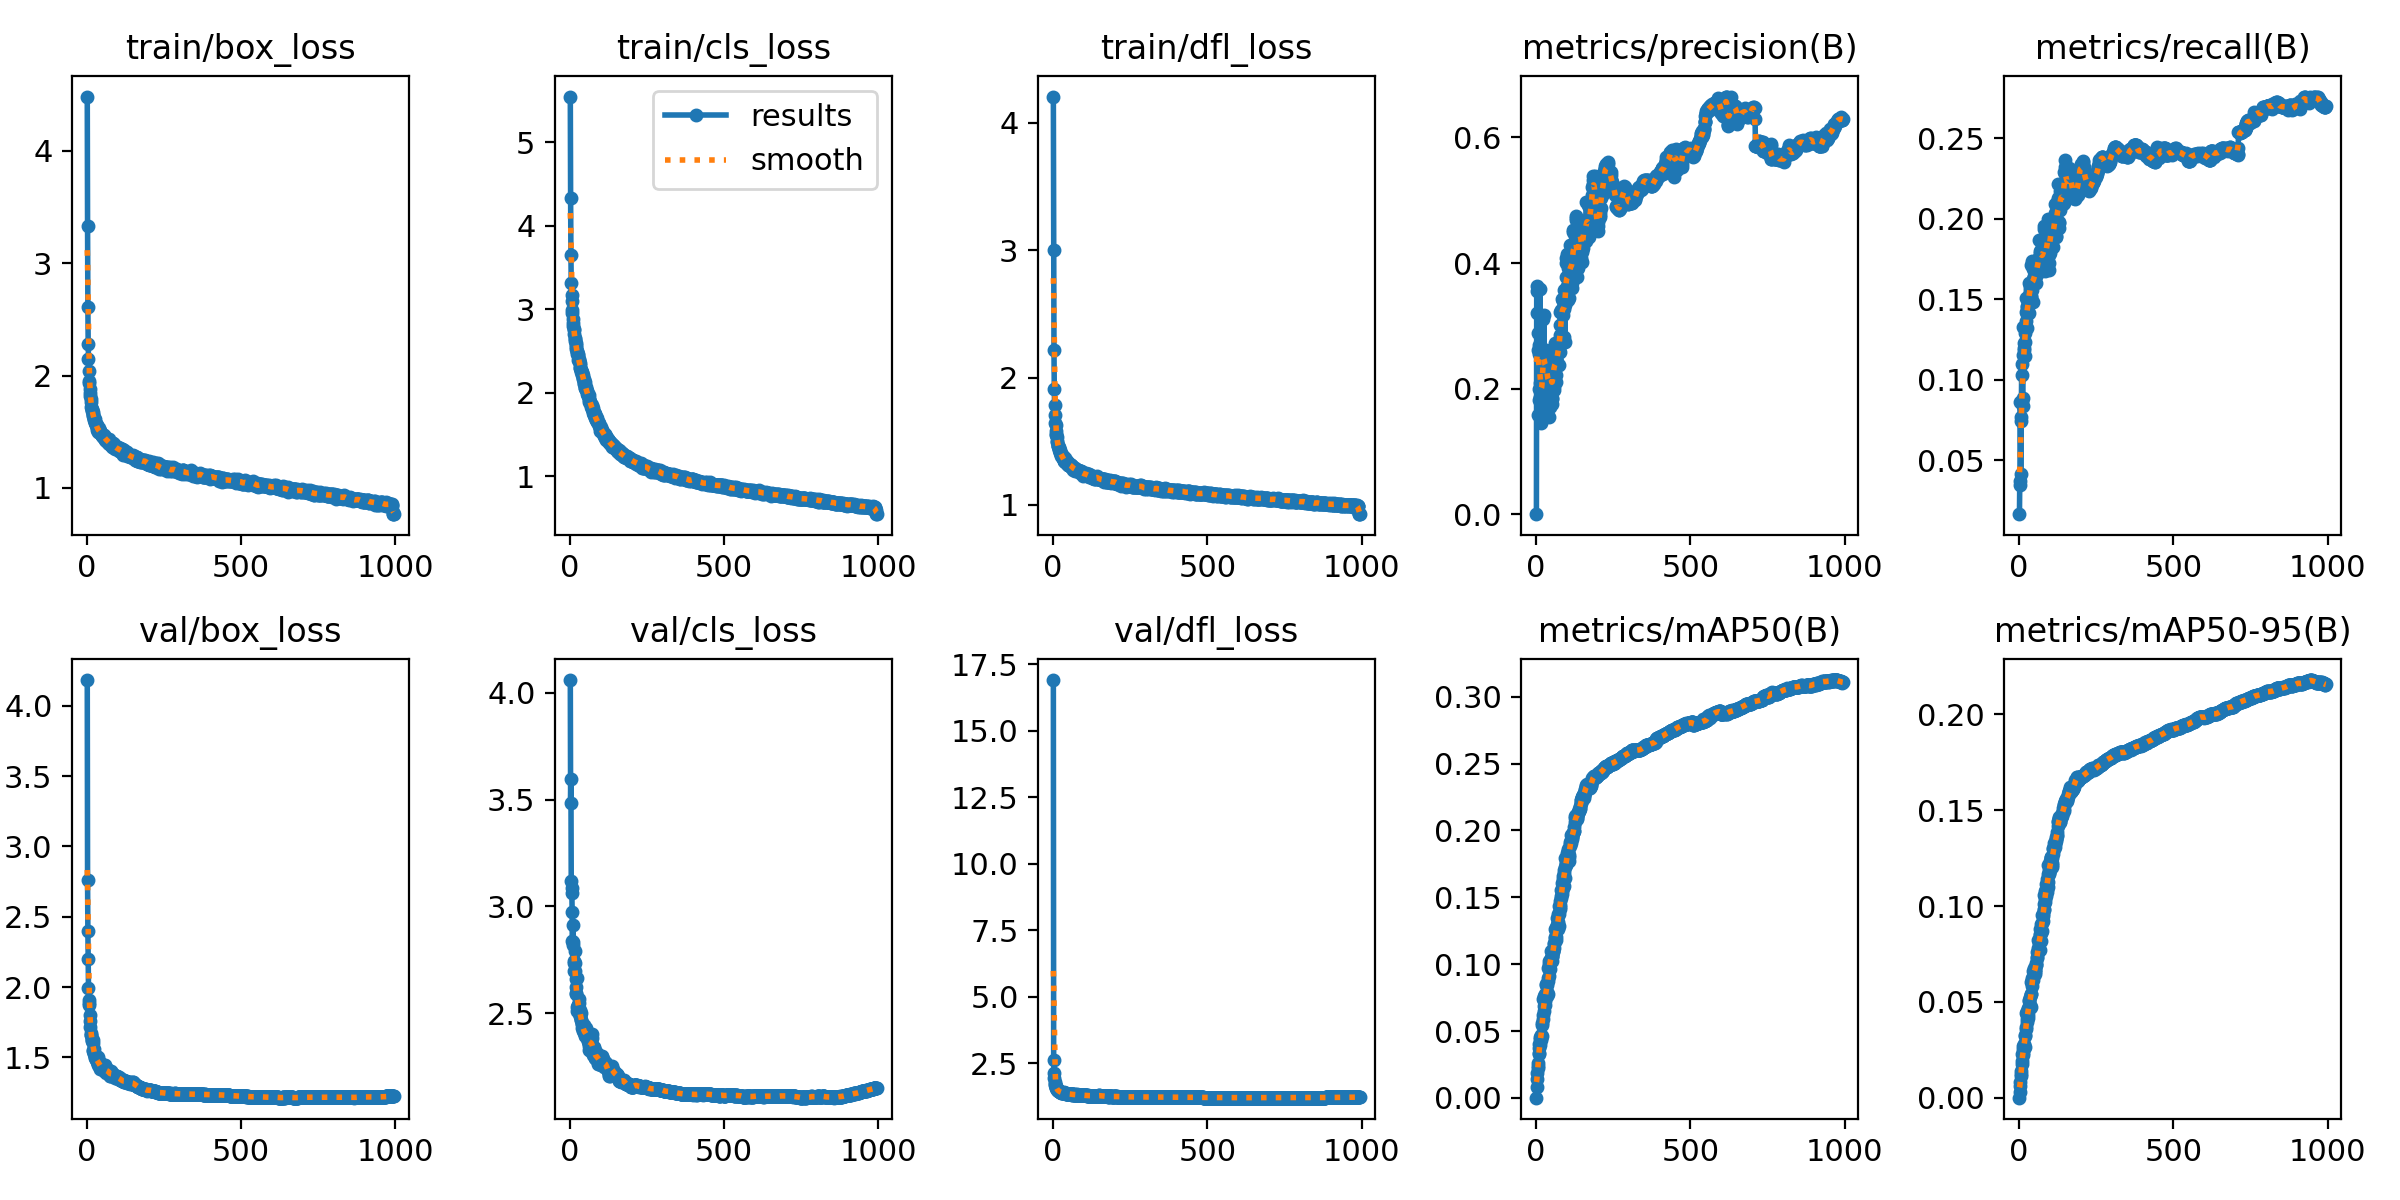

The table this chart was drawn from, first rows:
epoch, train/box_loss, train/cls_loss, train/dfl_loss, metrics/precision(B), metrics/recall(B), metrics/mAP50(B), metrics/mAP50-95(B), val/box_loss, val/cls_loss, val/dfl_loss, lr/pg0, lr/pg1, lr/pg2
1, 4.485, 5.55, 4.207, 0.00049, 0.01645, 0.00022, 6e-05, 4.183, inf, 16.9, 0.003321, 0.003321, 0.003321
2, 3.328, 4.34, 3.005, 0.3562, 0.03678, 0.00857, 0.00326, 2.764, 4.059, 2.61, 0.006647, 0.006647, 0.006647
3, 2.614, 3.646, 2.215, 0.364, 0.03468, 0.01448, 0.00601, 2.398, 3.485, 2.156, 0.009968, 0.009968, 0.009968
4, 2.281, 3.318, 1.908, 0.3214, 0.08615, 0.01886, 0.00829, 2.203, 3.594, 1.964, 0.00997, 0.00997, 0.00997
5, 2.149, 3.176, 1.782, 0.2894, 0.04119, 0.02242, 0.01151, 1.997, 3.118, 1.785, 0.00997, 0.00997, 0.00997
6, 2.044, 3.099, 1.708, 0.2612, 0.07431, 0.02403, 0.01226, 1.905, 3.084, 1.72, 0.00996, 0.00996, 0.00996
7, 1.954, 2.995, 1.64, 0.1581, 0.07655, 0.02627, 0.01418, 1.885, 3.062, 1.696, 0.00995, 0.00995, 0.00995
8, 1.937, 2.962, 1.63, 0.2694, 0.1027, 0.03255, 0.01763, 1.873, 2.972, 1.664, 0.009941, 0.009941, 0.009941
9, 1.883, 2.885, 1.584, 0.1994, 0.1096, 0.04019, 0.0227, 1.759, 2.837, 1.576, 0.009931, 0.009931, 0.009931
10, 1.841, 2.838, 1.555, 0.2553, 0.0867, 0.03327, 0.01896, 1.803, 2.915, 1.602, 0.009921, 0.009921, 0.009921
11, 1.813, 2.805, 1.546, 0.1821, 0.08864, 0.03731, 0.02219, 1.715, 2.832, 1.571, 0.009911, 0.009911, 0.009911
12, 1.788, 2.765, 1.537, 0.3586, 0.08346, 0.03965, 0.02351, 1.662, 2.821, 1.524, 0.009901, 0.009901, 0.009901
13, 1.764, 2.748, 1.505, 0.1868, 0.1324, 0.0457, 0.02677, 1.672, 2.737, 1.526, 0.009891, 0.009891, 0.009891
14, 1.722, 2.705, 1.491, 0.2086, 0.1155, 0.04403, 0.02539, 1.663, 2.744, 1.501, 0.009881, 0.009881, 0.009881
15, 1.699, 2.656, 1.464, 0.1506, 0.1231, 0.04708, 0.02811, 1.614, 2.7, 1.477, 0.009871, 0.009871, 0.009871
16, 1.681, 2.64, 1.463, 0.2552, 0.1195, 0.04344, 0.02575, 1.633, 2.794, 1.482, 0.009861, 0.009861, 0.009861
17, 1.691, 2.616, 1.466, 0.1461, 0.1187, 0.04476, 0.02618, 1.621, 2.737, 1.485, 0.009851, 0.009851, 0.009851
18, 1.677, 2.595, 1.459, 0.2034, 0.1146, 0.04627, 0.02661, 1.604, 2.697, 1.468, 0.009842, 0.009842, 0.009842
19, 1.654, 2.572, 1.429, 0.179, 0.1287, 0.05446, 0.03227, 1.554, 2.625, 1.454, 0.009832, 0.009832, 0.009832
20, 1.645, 2.544, 1.438, 0.1546, 0.1232, 0.05586, 0.03265, 1.624, 2.662, 1.465, 0.009822, 0.009822, 0.009822
21, 1.637, 2.524, 1.428, 0.2317, 0.1423, 0.05921, 0.03599, 1.549, 2.595, 1.425, 0.009812, 0.009812, 0.009812
22, 1.618, 2.502, 1.414, 0.2576, 0.1363, 0.06213, 0.03669, 1.532, 2.591, 1.42, 0.009802, 0.009802, 0.009802
23, 1.613, 2.488, 1.421, 0.3106, 0.151, 0.07431, 0.04408, 1.527, 2.511, 1.425, 0.009792, 0.009792, 0.009792
24, 1.608, 2.469, 1.408, 0.2204, 0.1319, 0.06517, 0.03927, 1.563, 2.666, 1.434, 0.009782, 0.009782, 0.009782
25, 1.61, 2.459, 1.403, 0.3173, 0.1407, 0.07324, 0.04331, 1.52, 2.53, 1.421, 0.009772, 0.009772, 0.009772
26, 1.585, 2.456, 1.402, 0.26, 0.1457, 0.07594, 0.0454, 1.495, 2.519, 1.411, 0.009762, 0.009762, 0.009762
27, 1.575, 2.398, 1.383, 0.2095, 0.1451, 0.06884, 0.04108, 1.504, 2.541, 1.404, 0.009753, 0.009753, 0.009753
28, 1.571, 2.405, 1.392, 0.2161, 0.1456, 0.07276, 0.04318, 1.512, 2.539, 1.409, 0.009743, 0.009743, 0.009743
29, 1.555, 2.393, 1.377, 0.2024, 0.1501, 0.06912, 0.04173, 1.491, 2.566, 1.39, 0.009733, 0.009733, 0.009733
30, 1.572, 2.377, 1.382, 0.2524, 0.1475, 0.07769, 0.04659, 1.49, 2.504, 1.402, 0.009723, 0.009723, 0.009723
31, 1.558, 2.357, 1.384, 0.2484, 0.1413, 0.07738, 0.0472, 1.491, 2.549, 1.39, 0.009713, 0.009713, 0.009713
32, 1.549, 2.331, 1.372, 0.2625, 0.1526, 0.08523, 0.05106, 1.464, 2.505, 1.377, 0.009703, 0.009703, 0.009703
33, 1.536, 2.301, 1.367, 0.2581, 0.1597, 0.08457, 0.05058, 1.475, 2.49, 1.387, 0.009693, 0.009693, 0.009693
34, 1.518, 2.296, 1.356, 0.218, 0.1548, 0.08478, 0.05265, 1.472, 2.487, 1.379, 0.009683, 0.009683, 0.009683
35, 1.512, 2.278, 1.345, 0.2219, 0.1588, 0.07911, 0.0486, 1.506, 2.516, 1.409, 0.009673, 0.009673, 0.009673
36, 1.522, 2.279, 1.348, 0.1966, 0.157, 0.07651, 0.04679, 1.466, 2.504, 1.372, 0.009663, 0.009663, 0.009663
37, 1.496, 2.25, 1.349, 0.2275, 0.1569, 0.08938, 0.05402, 1.448, 2.47, 1.377, 0.009654, 0.009654, 0.009654
38, 1.537, 2.254, 1.366, 0.2137, 0.1521, 0.07792, 0.04752, 1.439, 2.471, 1.371, 0.009644, 0.009644, 0.009644
39, 1.498, 2.232, 1.343, 0.2188, 0.1514, 0.08742, 0.05416, 1.456, 2.451, 1.371, 0.009634, 0.009634, 0.009634
40, 1.517, 2.214, 1.339, 0.2213, 0.1713, 0.0971, 0.06047, 1.477, 2.452, 1.378, 0.009624, 0.009624, 0.009624
41, 1.509, 2.213, 1.341, 0.1556, 0.1734, 0.09148, 0.05817, 1.459, 2.431, 1.37, 0.009614, 0.009614, 0.009614
42, 1.505, 2.179, 1.333, 0.2394, 0.1555, 0.1021, 0.0626, 1.446, 2.432, 1.357, 0.009604, 0.009604, 0.009604
43, 1.498, 2.163, 1.341, 0.2379, 0.1607, 0.1003, 0.06126, 1.417, 2.418, 1.345, 0.009594, 0.009594, 0.009594
44, 1.481, 2.141, 1.341, 0.2545, 0.1483, 0.1008, 0.06316, 1.448, 2.438, 1.354, 0.009584, 0.009584, 0.009584
45, 1.48, 2.16, 1.328, 0.1711, 0.1627, 0.09658, 0.06145, 1.429, 2.447, 1.362, 0.009574, 0.009574, 0.009574
46, 1.484, 2.111, 1.336, 0.2441, 0.1689, 0.1035, 0.06588, 1.427, 2.413, 1.351, 0.009564, 0.009564, 0.009564
47, 1.482, 2.113, 1.329, 0.2401, 0.1631, 0.1041, 0.06591, 1.424, 2.413, 1.347, 0.009555, 0.009555, 0.009555
48, 1.482, 2.126, 1.326, 0.2029, 0.1606, 0.1095, 0.06753, 1.431, 2.393, 1.343, 0.009545, 0.009545, 0.009545
49, 1.459, 2.061, 1.312, 0.2521, 0.1642, 0.1047, 0.06563, 1.434, 2.401, 1.344, 0.009535, 0.009535, 0.009535
50, 1.467, 2.053, 1.312, 0.1836, 0.1638, 0.1059, 0.06686, 1.433, 2.424, 1.359, 0.009525, 0.009525, 0.009525
51, 1.462, 2.065, 1.312, 0.1854, 0.1639, 0.1051, 0.0655, 1.449, 2.402, 1.364, 0.009515, 0.009515, 0.009515
52, 1.455, 2.035, 1.321, 0.2092, 0.164, 0.1061, 0.06664, 1.432, 2.408, 1.344, 0.009505, 0.009505, 0.009505
53, 1.458, 2.043, 1.311, 0.1757, 0.1703, 0.1023, 0.06446, 1.442, 2.432, 1.356, 0.009495, 0.009495, 0.009495
54, 1.468, 2.028, 1.325, 0.2224, 0.1647, 0.1097, 0.07032, 1.407, 2.392, 1.341, 0.009485, 0.009485, 0.009485
55, 1.459, 2.023, 1.309, 0.2392, 0.1722, 0.109, 0.06939, 1.43, 2.394, 1.346, 0.009475, 0.009475, 0.009475
56, 1.445, 1.984, 1.308, 0.2511, 0.1598, 0.1099, 0.06902, 1.445, 2.406, 1.356, 0.009465, 0.009465, 0.009465
57, 1.453, 1.979, 1.311, 0.1984, 0.1677, 0.1161, 0.07606, 1.417, 2.398, 1.346, 0.009456, 0.009456, 0.009456
58, 1.442, 1.971, 1.299, 0.2636, 0.1703, 0.115, 0.07365, 1.446, 2.391, 1.361, 0.009446, 0.009446, 0.009446
59, 1.437, 1.964, 1.313, 0.2022, 0.1744, 0.112, 0.07305, 1.407, 2.369, 1.339, 0.009436, 0.009436, 0.009436
60, 1.429, 1.969, 1.3, 0.2725, 0.166, 0.1195, 0.07608, 1.432, 2.369, 1.343, 0.009426, 0.009426, 0.009426
... 934 more rows
